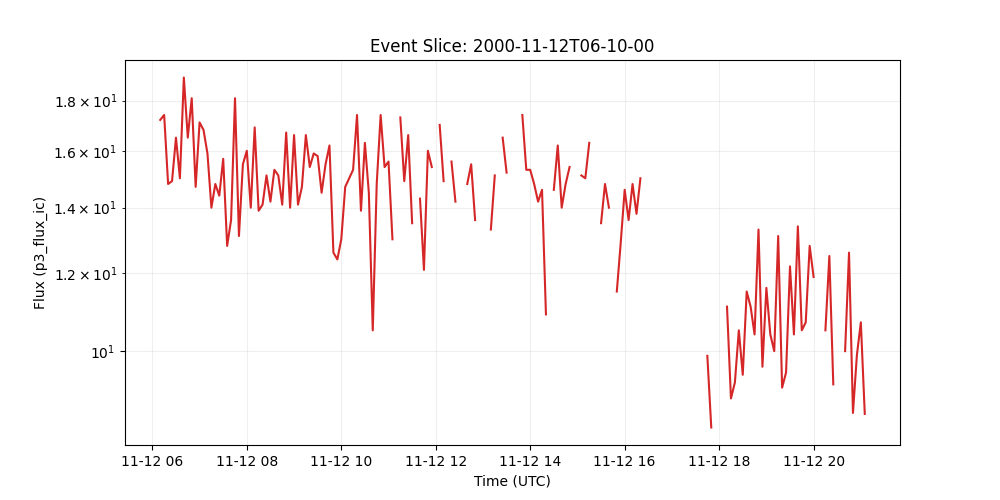

Values plotted in this chart, from the file beside it:
time_tag, p3_flux_ic
2000-11-12 06:10:00, 17.2
2000-11-12 06:15:00, 17.4
2000-11-12 06:20:00, 14.8
2000-11-12 06:25:00, 14.9
2000-11-12 06:30:00, 16.5
2000-11-12 06:35:00, 15.0
2000-11-12 06:40:00, 19.0
2000-11-12 06:45:00, 16.5
2000-11-12 06:50:00, 18.1
2000-11-12 06:55:00, 14.7
2000-11-12 07:00:00, 17.1
2000-11-12 07:05:00, 16.8
2000-11-12 07:10:00, 15.9
2000-11-12 07:15:00, 14.0
2000-11-12 07:20:00, 14.8
2000-11-12 07:25:00, 14.4
2000-11-12 07:30:00, 15.7
2000-11-12 07:35:00, 12.8
2000-11-12 07:40:00, 13.6
2000-11-12 07:45:00, 18.1
2000-11-12 07:50:00, 13.1
2000-11-12 07:55:00, 15.5
2000-11-12 08:00:00, 16.0
2000-11-12 08:05:00, 14.0
2000-11-12 08:10:00, 16.9
2000-11-12 08:15:00, 13.9
2000-11-12 08:20:00, 14.1
2000-11-12 08:25:00, 15.1
2000-11-12 08:30:00, 14.2
2000-11-12 08:35:00, 15.3
2000-11-12 08:40:00, 15.1
2000-11-12 08:45:00, 14.1
2000-11-12 08:50:00, 16.7
2000-11-12 08:55:00, 14.0
2000-11-12 09:00:00, 16.6
2000-11-12 09:05:00, 14.1
2000-11-12 09:10:00, 14.7
2000-11-12 09:15:00, 16.6
2000-11-12 09:20:00, 15.4
2000-11-12 09:25:00, 15.9
2000-11-12 09:30:00, 15.8
2000-11-12 09:35:00, 14.5
2000-11-12 09:40:00, 15.5
2000-11-12 09:45:00, 16.2
2000-11-12 09:50:00, 12.6
2000-11-12 09:55:00, 12.4
2000-11-12 10:00:00, 13.0
2000-11-12 10:05:00, 14.7
2000-11-12 10:10:00, 15.0
2000-11-12 10:15:00, 15.3
2000-11-12 10:20:00, 17.4
2000-11-12 10:25:00, 13.9
2000-11-12 10:30:00, 16.3
2000-11-12 10:35:00, 14.5
2000-11-12 10:40:00, 10.5
2000-11-12 10:45:00, 14.8
2000-11-12 10:50:00, 17.4
2000-11-12 10:55:00, 15.4
2000-11-12 11:00:00, 15.6
2000-11-12 11:05:00, 13.0
... 120 more rows
